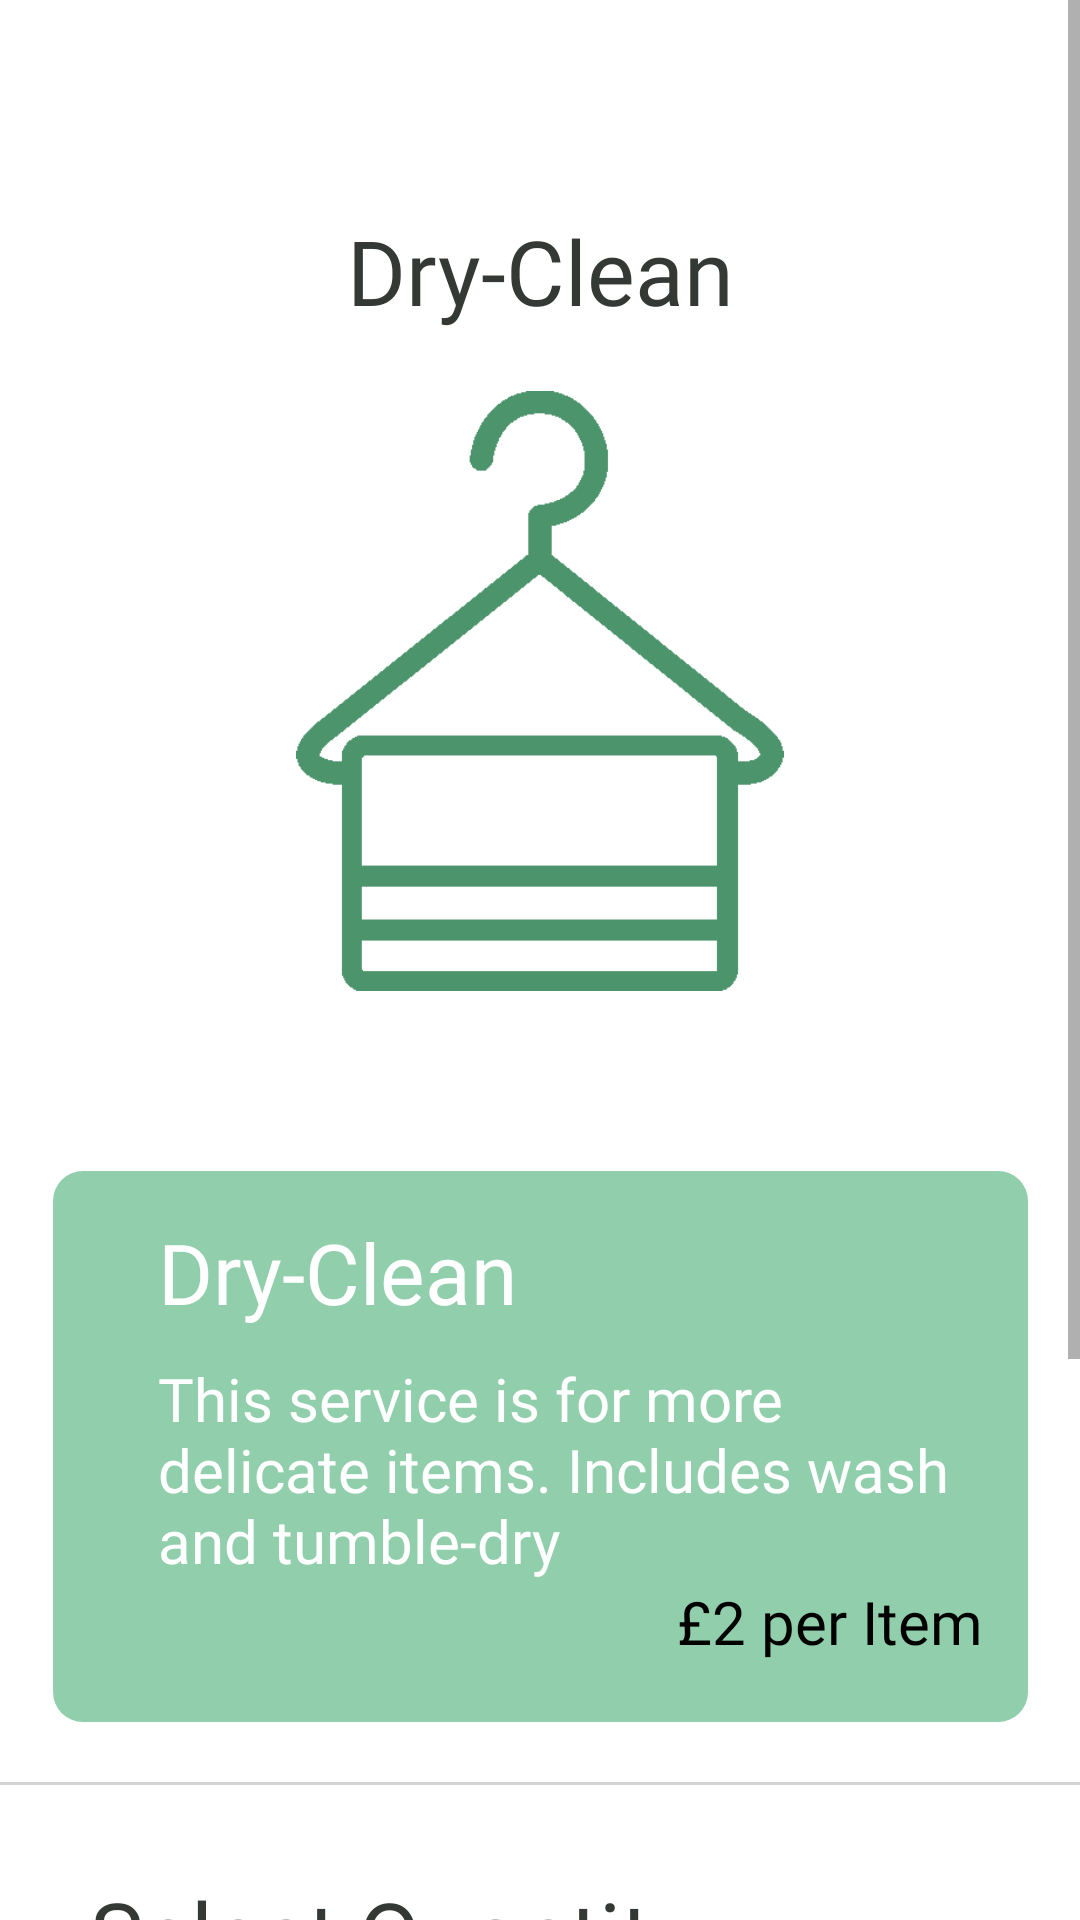

Here is an Android app screen rendered from its layout file. Give the layout XML and the strings, colors and styles it references.
<!-- AndroidManifest.xml: application theme Theme.Final -->
<!-- res/layout/fragment_dryclean.xml -->
<?xml version="1.0" encoding="utf-8"?>
<FrameLayout xmlns:android="http://schemas.android.com/apk/res/android"
    xmlns:app="http://schemas.android.com/apk/res-auto"
    xmlns:tools="http://schemas.android.com/tools"
    android:layout_width="match_parent"
    android:layout_height="match_parent"
    tools:context=".DrycleanFragment">

    <ScrollView
        android:layout_width="match_parent"
        android:layout_height="wrap_content">

        <androidx.constraintlayout.widget.ConstraintLayout
            android:layout_width="match_parent"
            android:layout_height="wrap_content">

            <LinearLayout
                android:id="@+id/dryclean_details_layout"
                android:layout_width="wrap_content"
                android:layout_height="wrap_content"
                android:layout_marginTop="70dp"
                android:orientation="vertical"
                app:layout_constraintEnd_toEndOf="parent"
                app:layout_constraintStart_toStartOf="parent"
                app:layout_constraintTop_toTopOf="parent">

                <TextView
                    android:layout_width="wrap_content"
                    android:layout_height="wrap_content"
                    android:layout_gravity="center_horizontal"
                    android:fontFamily="@font/aristotelica_demibold"
                    android:text="Dry-Clean"
                    android:textColor="@color/onyx"
                    android:textSize="30sp" />

                <ImageView
                    android:id="@+id/dryclean_icon"
                    android:layout_width="200dp"
                    android:layout_height="200dp"
                    android:layout_gravity="center_horizontal"
                    android:layout_marginTop="20dp"
                    android:src="@drawable/hanger" />

                <androidx.constraintlayout.widget.ConstraintLayout
                    android:layout_width="wrap_content"
                    android:layout_height="wrap_content"
                    android:layout_marginTop="40dp">

                    <androidx.constraintlayout.widget.ConstraintLayout
                        android:id="@+id/info_detail_layout"
                        android:layout_width="wrap_content"
                        android:layout_height="wrap_content"
                        android:layout_marginTop="20dp"
                        android:background="@drawable/rounded_corner2"
                        android:padding="15dp"
                        app:layout_constraintStart_toStartOf="parent"
                        app:layout_constraintTop_toTopOf="parent">

                        <TextView
                            android:id="@+id/dryclean_detail_title"
                            android:layout_width="wrap_content"
                            android:layout_height="wrap_content"
                            android:layout_marginStart="20dp"
                            android:fontFamily="@font/aristotelica_demibold"
                            android:text="Dry-Clean"
                            android:textColor="@color/white"
                            android:textSize="28sp"
                            app:layout_constraintStart_toStartOf="parent"
                            app:layout_constraintTop_toTopOf="parent" />

                        <TextView
                            android:id="@+id/dryclean_detail_text"
                            android:layout_width="275dp"
                            android:layout_height="wrap_content"
                            android:layout_marginStart="20dp"
                            android:layout_marginTop="10dp"
                            android:fontFamily="@font/exo_ligh"
                            android:text="This service is for more delicate items. Includes wash and tumble-dry"
                            android:textColor="@color/white"
                            android:textSize="20sp"
                            app:layout_constraintStart_toStartOf="parent"
                            app:layout_constraintTop_toBottomOf="@id/dryclean_detail_title" />

                        <TextView
                            android:layout_width="wrap_content"
                            android:layout_height="wrap_content"
                            android:paddingBottom="5dp"
                            android:text="£2 per Item"
                            android:fontFamily="@font/exo_extralight"
                            android:textColor="@color/black"
                            android:textSize="20sp"
                            app:layout_constraintEnd_toEndOf="parent"
                            app:layout_constraintTop_toBottomOf="@id/dryclean_detail_text" />

                    </androidx.constraintlayout.widget.ConstraintLayout>


                </androidx.constraintlayout.widget.ConstraintLayout>


            </LinearLayout>


            <View
                android:id="@+id/Suggestions_div"
                android:layout_width="match_parent"
                android:layout_height="1dp"
                android:layout_marginTop="20dp"
                android:background="@color/underline"
                app:layout_constraintTop_toBottomOf="@+id/dryclean_details_layout"
                app:layout_constraintVertical_bias="1.0"
                tools:layout_editor_absoluteX="0dp" />

            <androidx.constraintlayout.widget.ConstraintLayout
                android:id="@+id/quantity_layout"
                android:layout_width="match_parent"
                android:layout_height="wrap_content"
                android:layout_marginTop="50dp"
                app:layout_constraintStart_toStartOf="parent"
                app:layout_constraintTop_toBottomOf="@id/dryclean_details_layout">

                <TextView
                    android:id="@+id/quantity_text"
                    android:layout_width="wrap_content"
                    android:layout_height="wrap_content"
                    android:layout_marginStart="30dp"
                    android:text="Select Quantity"
                    android:textColor="@color/onyx"
                    android:fontFamily="@font/aristotelica_demibold"
                    android:textSize="30sp"
                    app:layout_constraintStart_toStartOf="parent"
                    app:layout_constraintTop_toTopOf="parent" />

                <LinearLayout
                    android:id="@+id/quantity_detail_layout"
                    android:layout_width="wrap_content"
                    android:layout_height="wrap_content"
                    android:layout_marginStart="10dp"
                    android:layout_marginTop="20dp"
                    android:layout_marginEnd="20dp"
                    android:background="@drawable/rounded_corner3"
                    android:orientation="horizontal"
                    app:layout_constraintStart_toStartOf="parent"
                    app:layout_constraintTop_toBottomOf="@id/quantity_text">


                    <TextView
                        android:layout_gravity="center_vertical"
                        android:layout_width="wrap_content"
                        android:layout_height="wrap_content"
                        android:text="How many items do you wish to send:"
                        android:fontFamily="@font/exo_extralight"
                        android:textSize="16sp"
                        android:layout_marginStart="5dp"/>

                    <NumberPicker
                        android:id="@+id/number_picker"
                        android:layout_width="100dp"
                        android:layout_height="50dp" />

                </LinearLayout>

                <LinearLayout
                    android:layout_width="wrap_content"
                    android:layout_height="wrap_content"
                    android:layout_marginTop="20dp"
                    android:background="@drawable/rounded_corner3"
                    android:orientation="horizontal"
                    android:padding="10dp"
                    android:layout_marginEnd="20dp"
                    app:layout_constraintEnd_toEndOf="parent"
                    app:layout_constraintTop_toBottomOf="@id/quantity_detail_layout">


                    <TextView
                        android:id="@+id/estimated_price_text"
                        android:layout_width="wrap_content"
                        android:layout_height="wrap_content"
                        android:text="Estimated price ="
                        android:fontFamily="@font/exo_extralight"
                        android:textSize="16sp"
                        android:layout_marginStart="15dp"/>

                    <TextView
                        android:id="@+id/estimated_price"
                        android:layout_width="wrap_content"
                        android:layout_height="wrap_content"
                        android:fontFamily="@font/exo"
                        android:text="£2"
                        android:textSize="16sp"
                        android:layout_marginStart="10dp" />


                </LinearLayout>




            </androidx.constraintlayout.widget.ConstraintLayout>

            <Button
                android:id="@+id/next_btn"
                android:onClick="callDeliveryScreen"
                android:layout_width="wrap_content"
                android:layout_height="wrap_content"
                app:layout_constraintTop_toBottomOf="@id/quantity_layout"
                app:layout_constraintEnd_toEndOf="parent"
                android:layout_marginEnd="20dp"
                android:text="Next"
                android:fontFamily="@font/aristotelica_demibold"
                app:backgroundTint="#4C956C"
                android:padding="10dp"
                android:layout_marginTop="20dp"
                />

            <TextView
                android:layout_width="wrap_content"
                android:layout_height="wrap_content"
                app:layout_constraintTop_toBottomOf="@id/next_btn"
                android:textAlignment="center"
                app:layout_constraintStart_toStartOf="parent"
                app:layout_constraintEnd_toEndOf="parent"
                android:text="*PLEASE NOTE ALL PRICES ARE ESTIMATIONS. THE FINAL PRICE WILL BE CALCULATED AT CHECKOUT"
                android:textColor="@color/underline"
                android:layout_marginTop="5dp"
                android:textSize="10sp"
                android:padding="5dp"/>


        </androidx.constraintlayout.widget.ConstraintLayout>


    </ScrollView>

</FrameLayout>
<!-- resources referenced by this layout -->
<resources>
  <color name="black">#FF000000</color>
  <color name="onyx">#353935</color>
  <color name="underline">#D3D3D3</color>
  <color name="white">#FFFFFFFF</color>
  <!-- drawable hanger: png bitmap (drawable-v24, 5150 bytes) -->
  <!-- drawable rounded_corner2 (drawable) -->
  <?xml version="1.0" encoding="utf-8"?>
  <shape xmlns:android="http://schemas.android.com/apk/res/android"
      android:shape="rectangle" android:padding="10dp">
      
      <solid android:color="#91cfac"/>
      <corners android:radius="10dp"/>
  </shape>
  <!-- drawable rounded_corner3 (drawable) -->
  <?xml version="1.0" encoding="utf-8"?>
  <shape xmlns:android="http://schemas.android.com/apk/res/android"
      android:shape="rectangle" android:padding="10dp">
      
      <solid android:color="@color/underline"/>
      <corners android:radius="10dp"/>
  </shape>
  <style name="Theme.Final" parent="Theme.MaterialComponents.DayNight.NoActionBar">
          
          <item name="colorPrimary">@color/purple_500</item>
          <item name="colorPrimaryVariant">@color/purple_700</item>
          <item name="colorOnPrimary">@color/white</item>
          
          <item name="colorSecondary">@color/teal_200</item>
          <item name="colorSecondaryVariant">@color/teal_700</item>
          <item name="colorOnSecondary">@color/black</item>
          
          <item name="android:statusBarColor" tools:targetApi="l">?attr/colorPrimaryVariant</item>
          
      </style>
  <color name="purple_500">#FF6200EE</color>
  <color name="purple_700">#FF3700B3</color>
  <color name="teal_200">#FF03DAC5</color>
  <color name="teal_700">#FF018786</color>
</resources>
